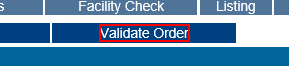
Workflow: SMB-NewConnect

Step 1 [try]: Set Focus 'Validate Order' on the link 'Validate Order'

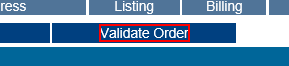
Step 2: click on the link 'Validate Order'

Step 3: On Element Appear 'Order is Valid' on the text (no picture)

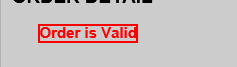
Step 4 [try]: get-text from the text

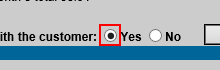
Step 5 [then]: Set Focus 'Recap Order' on the text box 'soxAnswer'

Step 6: click on the text box 'soxAnswer' (same screen as step 5)

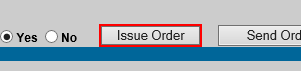
Step 7: click on the text box 'submitOrder'

Step 8 [try]: On Element Appear 'Order Issues' on the text (no picture)

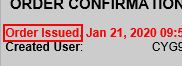
Step 9 [try]: get-text from the table

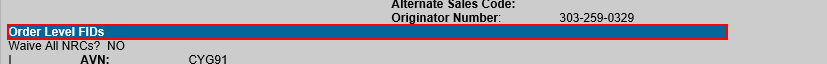
Step 10 [then]: Set Focus 'orderLevelFID' on the table cell

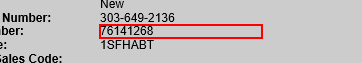
Step 11: get-text from the table cell

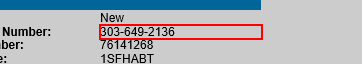
Step 12: get-text from the table cell

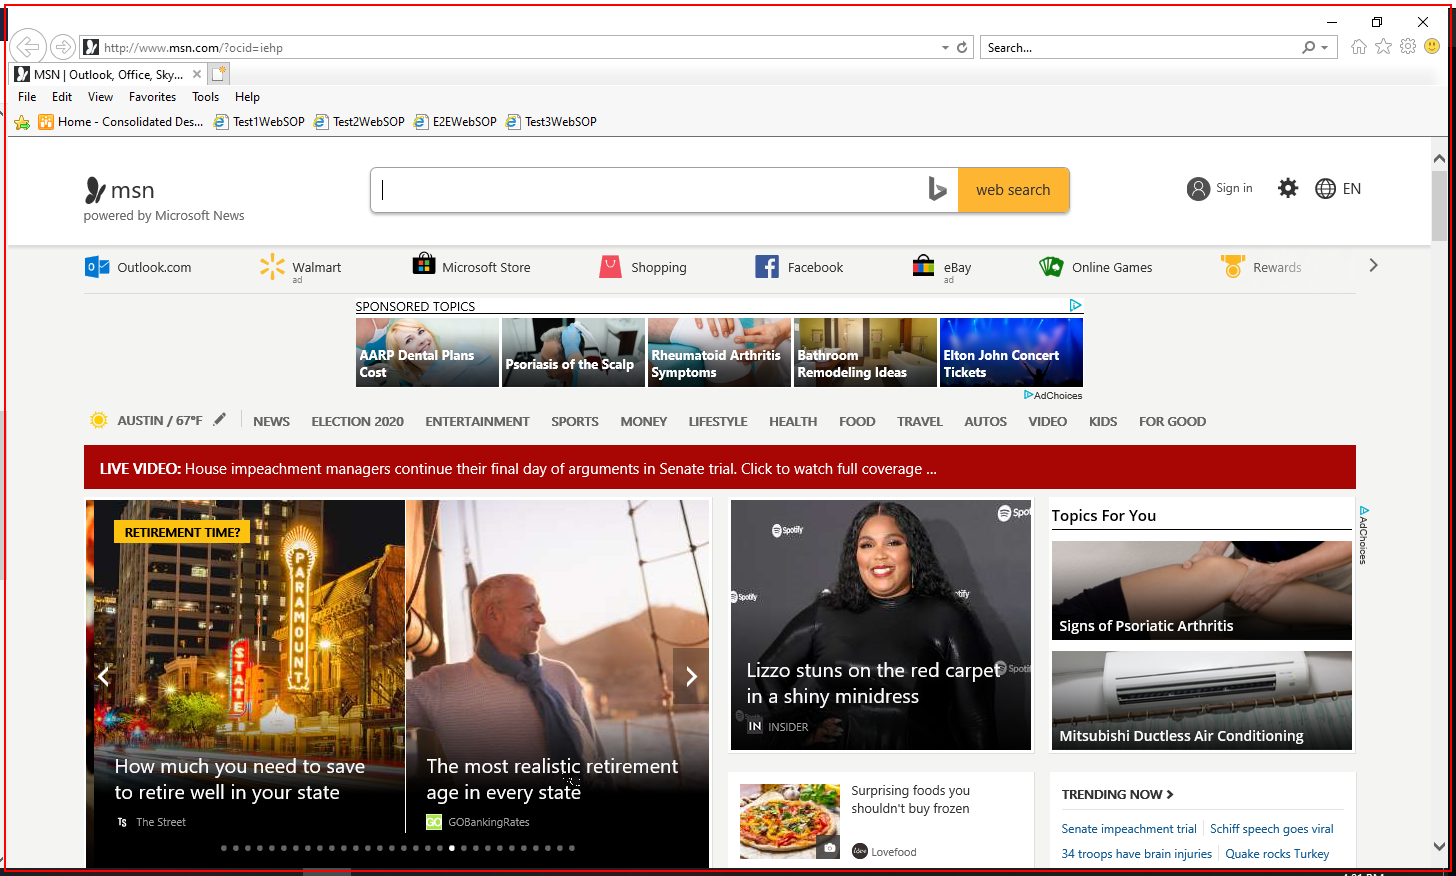
Step 13: screenshot-of of the element (iexplore.exe) (repeated 2 times)